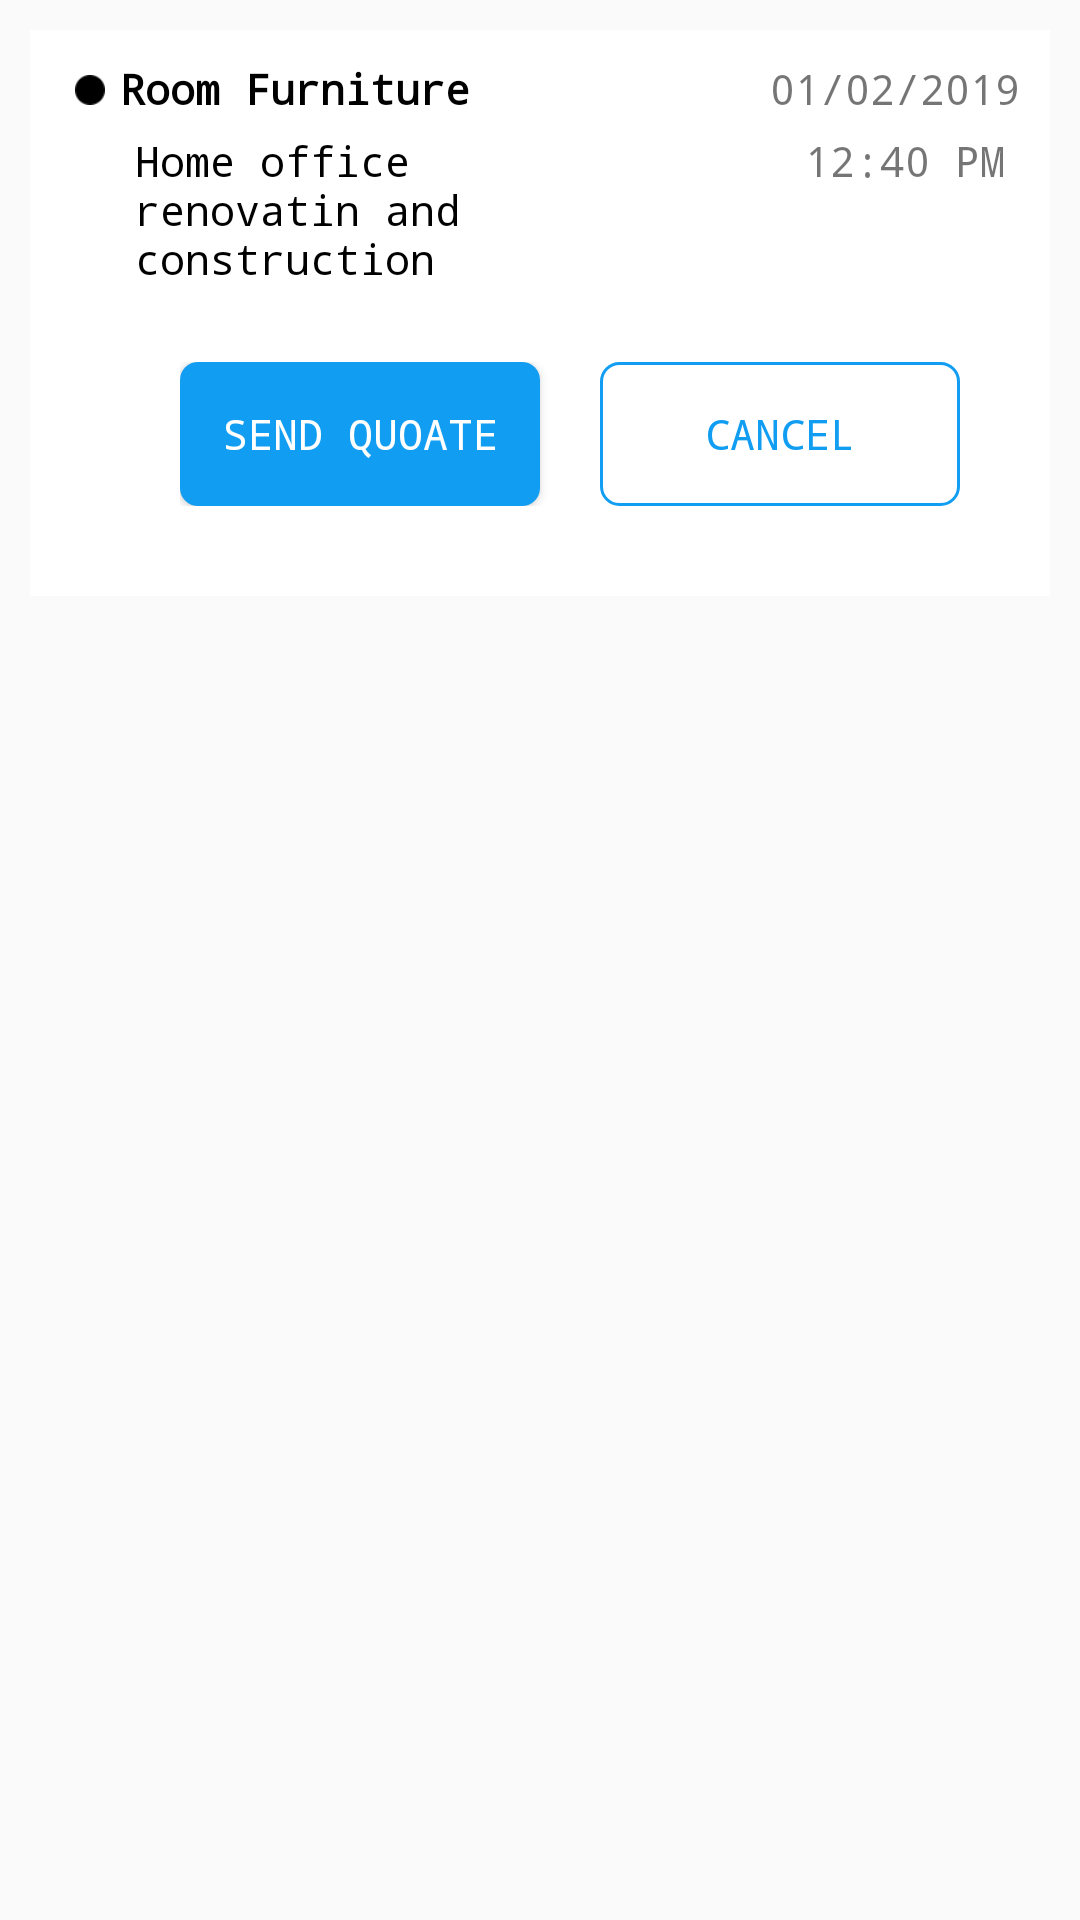

Here is an Android app screen rendered from its layout file. Give the layout XML and the strings, colors and styles it references.
<!-- AndroidManifest.xml: application theme AppTheme.Base -->
<!-- res/layout/fragment_vendor_request.xml -->
<?xml version="1.0" encoding="utf-8"?>
<LinearLayout
    android:padding="10dp"
    android:orientation="vertical"
    xmlns:android="http://schemas.android.com/apk/res/android"
    android:layout_width="match_parent"
    android:layout_height="match_parent">
    <include layout="@layout/layout_vendor_request_rclv"/>
    <android.support.v7.widget.RecyclerView
        android:visibility="gone"
        android:layout_marginTop="10dp"
        android:id="@+id/rclv_vendor_rq_fr"
        android:layout_width="match_parent"
        android:layout_height="wrap_content"/>
</LinearLayout>
<!-- res/layout/layout_vendor_request_rclv.xml (included above) -->
<?xml version="1.0" encoding="utf-8"?>
<LinearLayout
    android:background="@color/white"
    android:padding="10dp"
    android:orientation="horizontal"
    xmlns:android="http://schemas.android.com/apk/res/android"
    android:layout_width="match_parent"
    android:layout_height="wrap_content">
    <ImageView
        android:layout_margin="5dp"
        android:layout_gravity="top"
        android:src="@drawable/ic_bullet"
        android:layout_width="10dp"
        android:layout_height="10dp" />
    <LinearLayout
        android:orientation="vertical"
        android:layout_width="match_parent"
        android:layout_height="wrap_content">

        <LinearLayout
            android:layout_width="match_parent"
            android:layout_height="wrap_content"
            android:orientation="horizontal"
            android:weightSum="4">

            <TextView
                android:layout_width="match_parent"
                android:layout_height="wrap_content"
                android:layout_weight="2"
                android:text="Room Furniture"
                android:textColor="@color/black"
                android:textStyle="bold" />

            <TextView
                android:layout_width="match_parent"
                android:layout_height="wrap_content"
                android:layout_gravity="end"
                android:layout_weight="2"
                android:gravity="end"
                android:text="01/02/2019"
                android:textAlignment="viewEnd"
                android:textStyle="normal" />
        </LinearLayout>
        <LinearLayout
            android:padding="5dp"
            android:layout_width="match_parent"
            android:layout_height="wrap_content"
            android:orientation="horizontal"
            android:weightSum="4">

            <TextView
                android:layout_width="match_parent"
                android:layout_height="wrap_content"
                android:layout_weight="2"
                android:text="Home office renovatin and construction"
                android:textColor="@color/black"
                android:textStyle="normal" />

            <TextView
                android:layout_width="match_parent"
                android:layout_height="wrap_content"
                android:layout_gravity="end"
                android:layout_weight="2"
                android:gravity="end"
                android:text="12:40 PM"
                android:textAlignment="viewEnd"
                android:textStyle="normal" />
        </LinearLayout>
        <LinearLayout
            android:padding="20dp"
            android:weightSum="2"
            android:orientation="horizontal"
            android:layout_width="match_parent"
            android:layout_height="wrap_content">
            <Button
                android:id="@+id/btn_send_quote"
                android:padding="10dp"
                android:layout_marginRight="10dp"
                android:layout_weight="1"
                android:textStyle="normal"
                android:textColor="@color/white"
                android:background="@drawable/app_background"
                android:text="Send Quoate"
                android:layout_width="match_parent"
                android:layout_height="match_parent" />
            <Button
                android:id="@+id/btn_cancel_quote"
                android:padding="10dp"
                android:layout_marginLeft="10dp"
                android:layout_weight="1"
                android:textStyle="normal"
                android:textColor="@color/app_color"
                android:background="@drawable/app_backcground_border_ractangle"
                android:text="Cancel"
                android:layout_width="match_parent"
                android:layout_height="match_parent" />
        </LinearLayout>
    </LinearLayout>
</LinearLayout>
<!-- resources referenced by this layout -->
<resources>
  <color name="app_color">#119df2</color>
  <color name="black">#000000</color>
  <color name="white">#ffffff</color>
  <!-- drawable app_backcground_border_ractangle (drawable) -->
  <?xml version="1.0" encoding="utf-8"?>
  <shape xmlns:android="http://schemas.android.com/apk/res/android"
      android:shape="rectangle" >
      <corners
          android:radius="6dp" />
      <solid android:color="@android:color/transparent" />
      <stroke android:width="1dip"
          android:color="@color/app_color"/>
  
  </shape>
  <!-- drawable app_background (drawable) -->
  <?xml version="1.0" encoding="utf-8"?>
  <shape xmlns:android="http://schemas.android.com/apk/res/android"
      android:shape="rectangle" >
      <corners
          android:radius="6dp" />
      <solid android:color="@color/app_color" />
  </shape>
  <!-- drawable ic_bullet: png bitmap (drawable, 373 bytes) -->
  <style name="AppTheme.Base" parent="Theme.AppCompat.Light.NoActionBar">
      <item name="android:typeface">monospace</item>
          <item name="colorPrimary">@color/colorPrimary</item>
          <item name="colorPrimaryDark">@color/colorPrimaryDark</item>
          <item name="colorAccent">@color/colorAccent</item>
             &gt;
      </style>
  <color name="colorPrimary">#008577</color>
  <color name="colorPrimaryDark">#00574B</color>
  <color name="colorAccent">#D81B60</color>
</resources>
